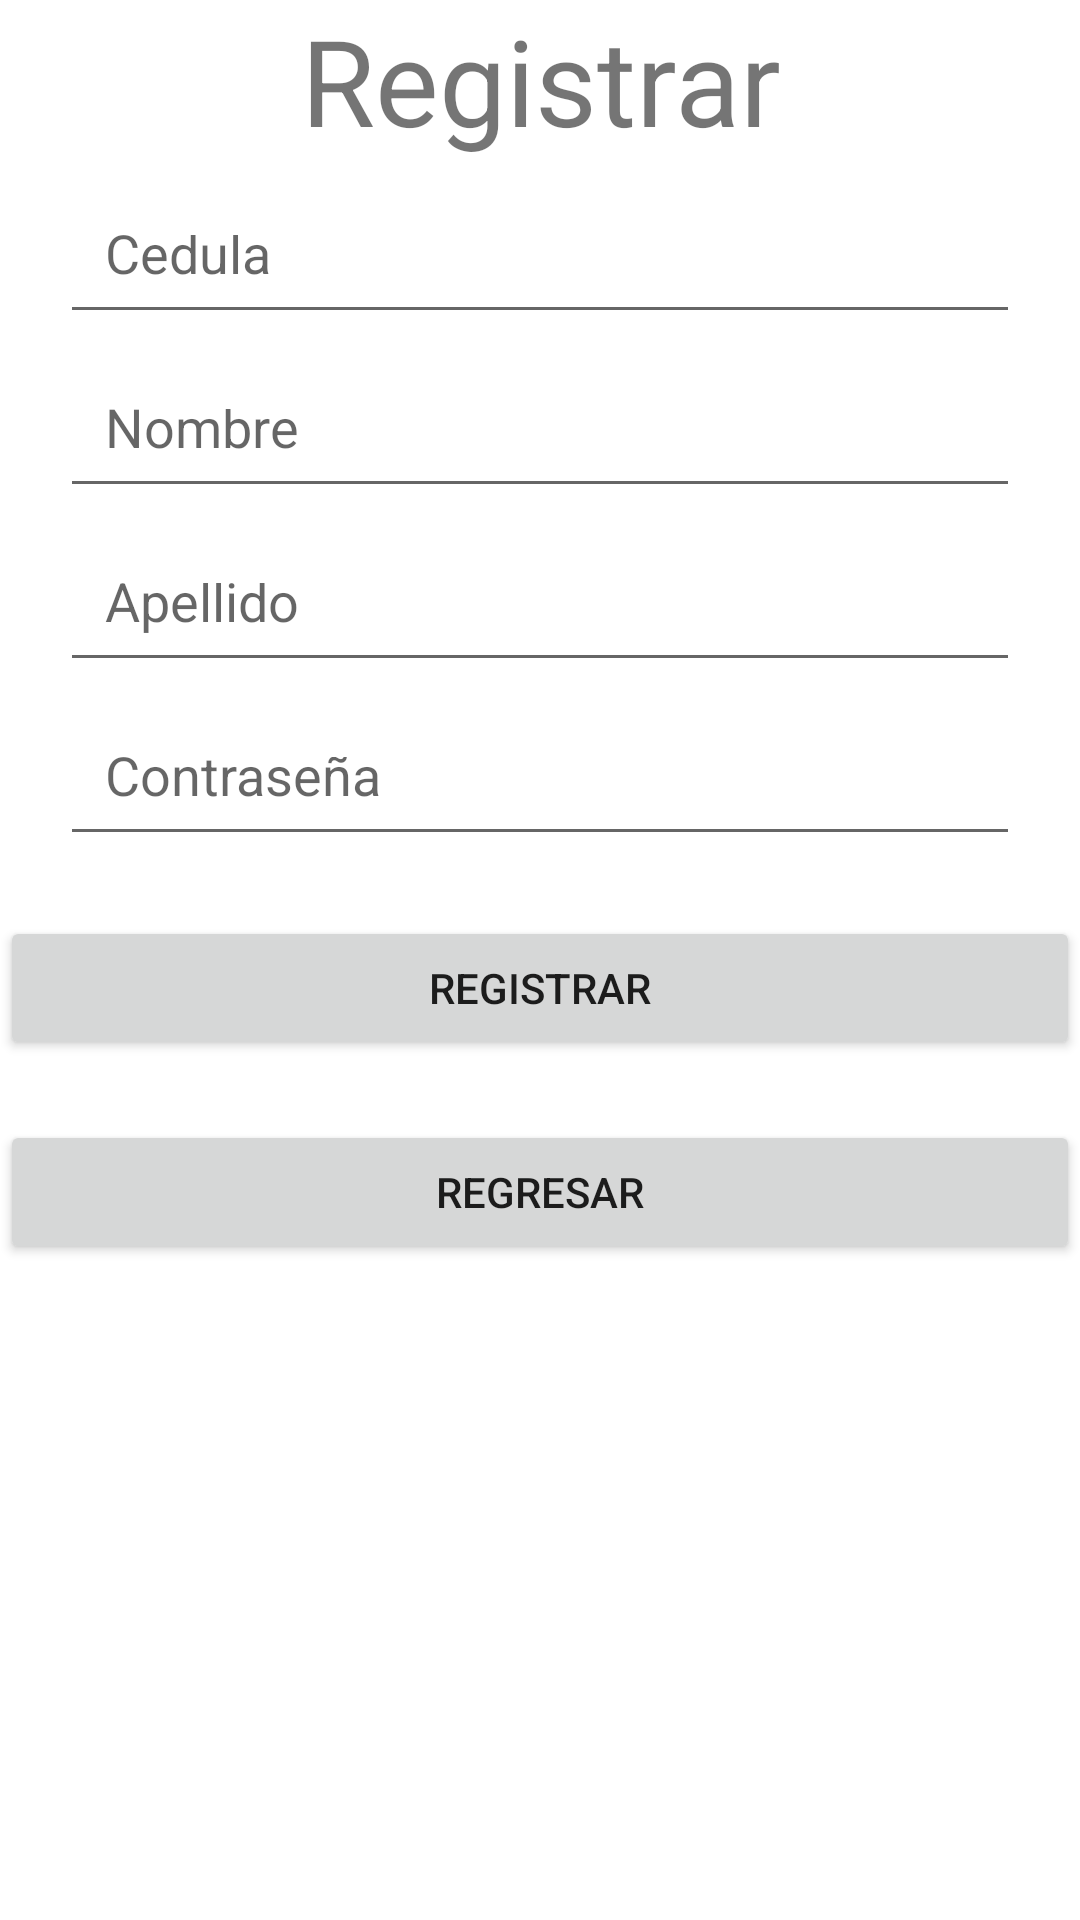

Here is an Android app screen rendered from its layout file. Give the layout XML and the strings, colors and styles it references.
<!-- AndroidManifest.xml: application theme Theme.LeninMopositaCrespoSupletorio -->
<!-- res/layout/activity_main_registrar_mclb.xml -->
<?xml version="1.0" encoding="utf-8"?>
<LinearLayout xmlns:android="http://schemas.android.com/apk/res/android"
    xmlns:app="http://schemas.android.com/apk/res-auto"
    xmlns:tools="http://schemas.android.com/tools"
    android:layout_width="match_parent"
    android:layout_height="match_parent"
    tools:context=".MainActivityRegistrarMCLB">

    <LinearLayout
        android:layout_width="match_parent"
        android:layout_height="match_parent"
        android:orientation="vertical">

        <TextView
            android:id="@+id/textViewTitulo"
            android:layout_width="match_parent"
            android:layout_height="wrap_content"
            android:textSize="40dp"
            android:textAlignment="center"
            android:text="Registrar" />

        <EditText
            android:id="@+id/edittext_Cedula"
            android:layout_width="match_parent"
            android:layout_height="48dp"
            android:layout_marginLeft="20dp"
            android:layout_marginTop="10dp"
            android:layout_marginRight="20dp"
            android:hint="Cedula"
            android:maxLength="10"
            android:inputType="text"
            android:padding="15dp" />

        <EditText
            android:id="@+id/edittext_Nombre"
            android:layout_width="match_parent"
            android:layout_height="48dp"
            android:layout_marginLeft="20dp"
            android:layout_marginTop="10dp"
            android:layout_marginRight="20dp"
            android:hint="Nombre"
            android:inputType="text"
            android:padding="15dp" />
        <EditText
            android:id="@+id/edittext_Apellido"
            android:layout_width="match_parent"
            android:layout_height="48dp"
            android:layout_marginLeft="20dp"
            android:layout_marginTop="10dp"
            android:layout_marginRight="20dp"
            android:hint="Apellido"
            android:inputType="text"
            android:padding="15dp" />

        <EditText
            android:id="@+id/edittext_Contraseña"
            android:layout_width="match_parent"
            android:layout_height="48dp"
            android:layout_marginLeft="20dp"
            android:layout_marginTop="10dp"
            android:layout_marginRight="20dp"
            android:hint="Contraseña"
            android:inputType="text"
            android:maxLength="10"
            android:padding="15dp" />
        <Button
            android:id="@+id/buttonRegistrar"
            android:layout_marginTop="20dp"
            android:layout_width="match_parent"
            android:layout_height="wrap_content"
            android:onClick="onClicRegistrar"
            android:text="Registrar" />

        <Button
            android:id="@+id/buttonRegresar"
            android:layout_marginTop="20dp"
            android:layout_width="match_parent"
            android:layout_height="wrap_content"
            android:onClick="onClicRegresar"
            android:text="Regresar" />


    </LinearLayout>
</LinearLayout>
<!-- resources referenced by this layout -->
<resources>
  <style name="Theme.LeninMopositaCrespoSupletorio" parent="Theme.MaterialComponents.DayNight.DarkActionBar">
          
          <item name="colorPrimary">@color/purple_500</item>
          <item name="colorPrimaryVariant">@color/purple_700</item>
          <item name="colorOnPrimary">@color/white</item>
          
          <item name="colorSecondary">@color/teal_200</item>
          <item name="colorSecondaryVariant">@color/teal_700</item>
          <item name="colorOnSecondary">@color/black</item>
          
          <item name="android:statusBarColor" tools:targetApi="l">?attr/colorPrimaryVariant</item>
          
      </style>
  <!-- not gathered from this repository: default colours our renderer supplied (Android Studio template values) -->
  <color name="purple_500">#FF6200EE</color>
  <color name="purple_700">#FF3700B3</color>
  <color name="teal_200">#FF03DAC5</color>
  <color name="teal_700">#FF018786</color>
  <color name="black">#FF000000</color>
  <color name="white">#FFFFFFFF</color>
</resources>
